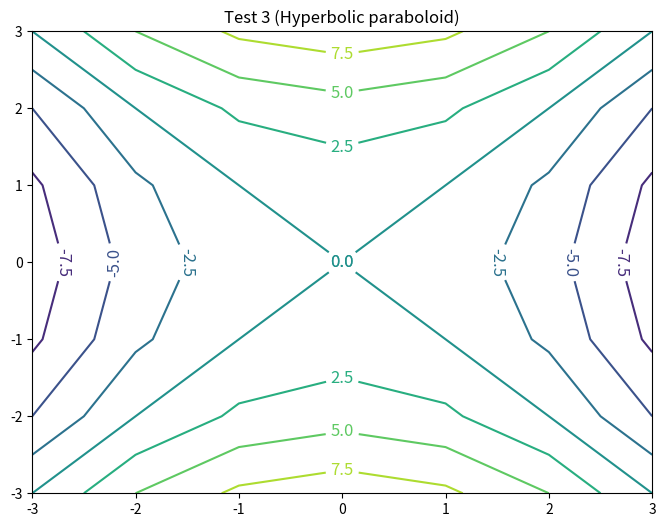

This figure's Python source:
import matplotlib.pyplot as plt
import numpy as np

xp = np.arange(-3, 4)
yp = np.arange(-3, 4)
zp  =np.ndarray((7,7))
for x in range(0, len(xp)):
    for y in range(0, len(yp)):
        zp[x][y] = xp[x]*xp[x] - yp[y]*yp[y]

plt.figure(figsize=(8, 6))
plt.title('Test 3 (Hyperbolic paraboloid)')
contours = plt.contour(xp, yp, zp)
plt.clabel(contours, inline=1, fontsize=12)
plt.show()